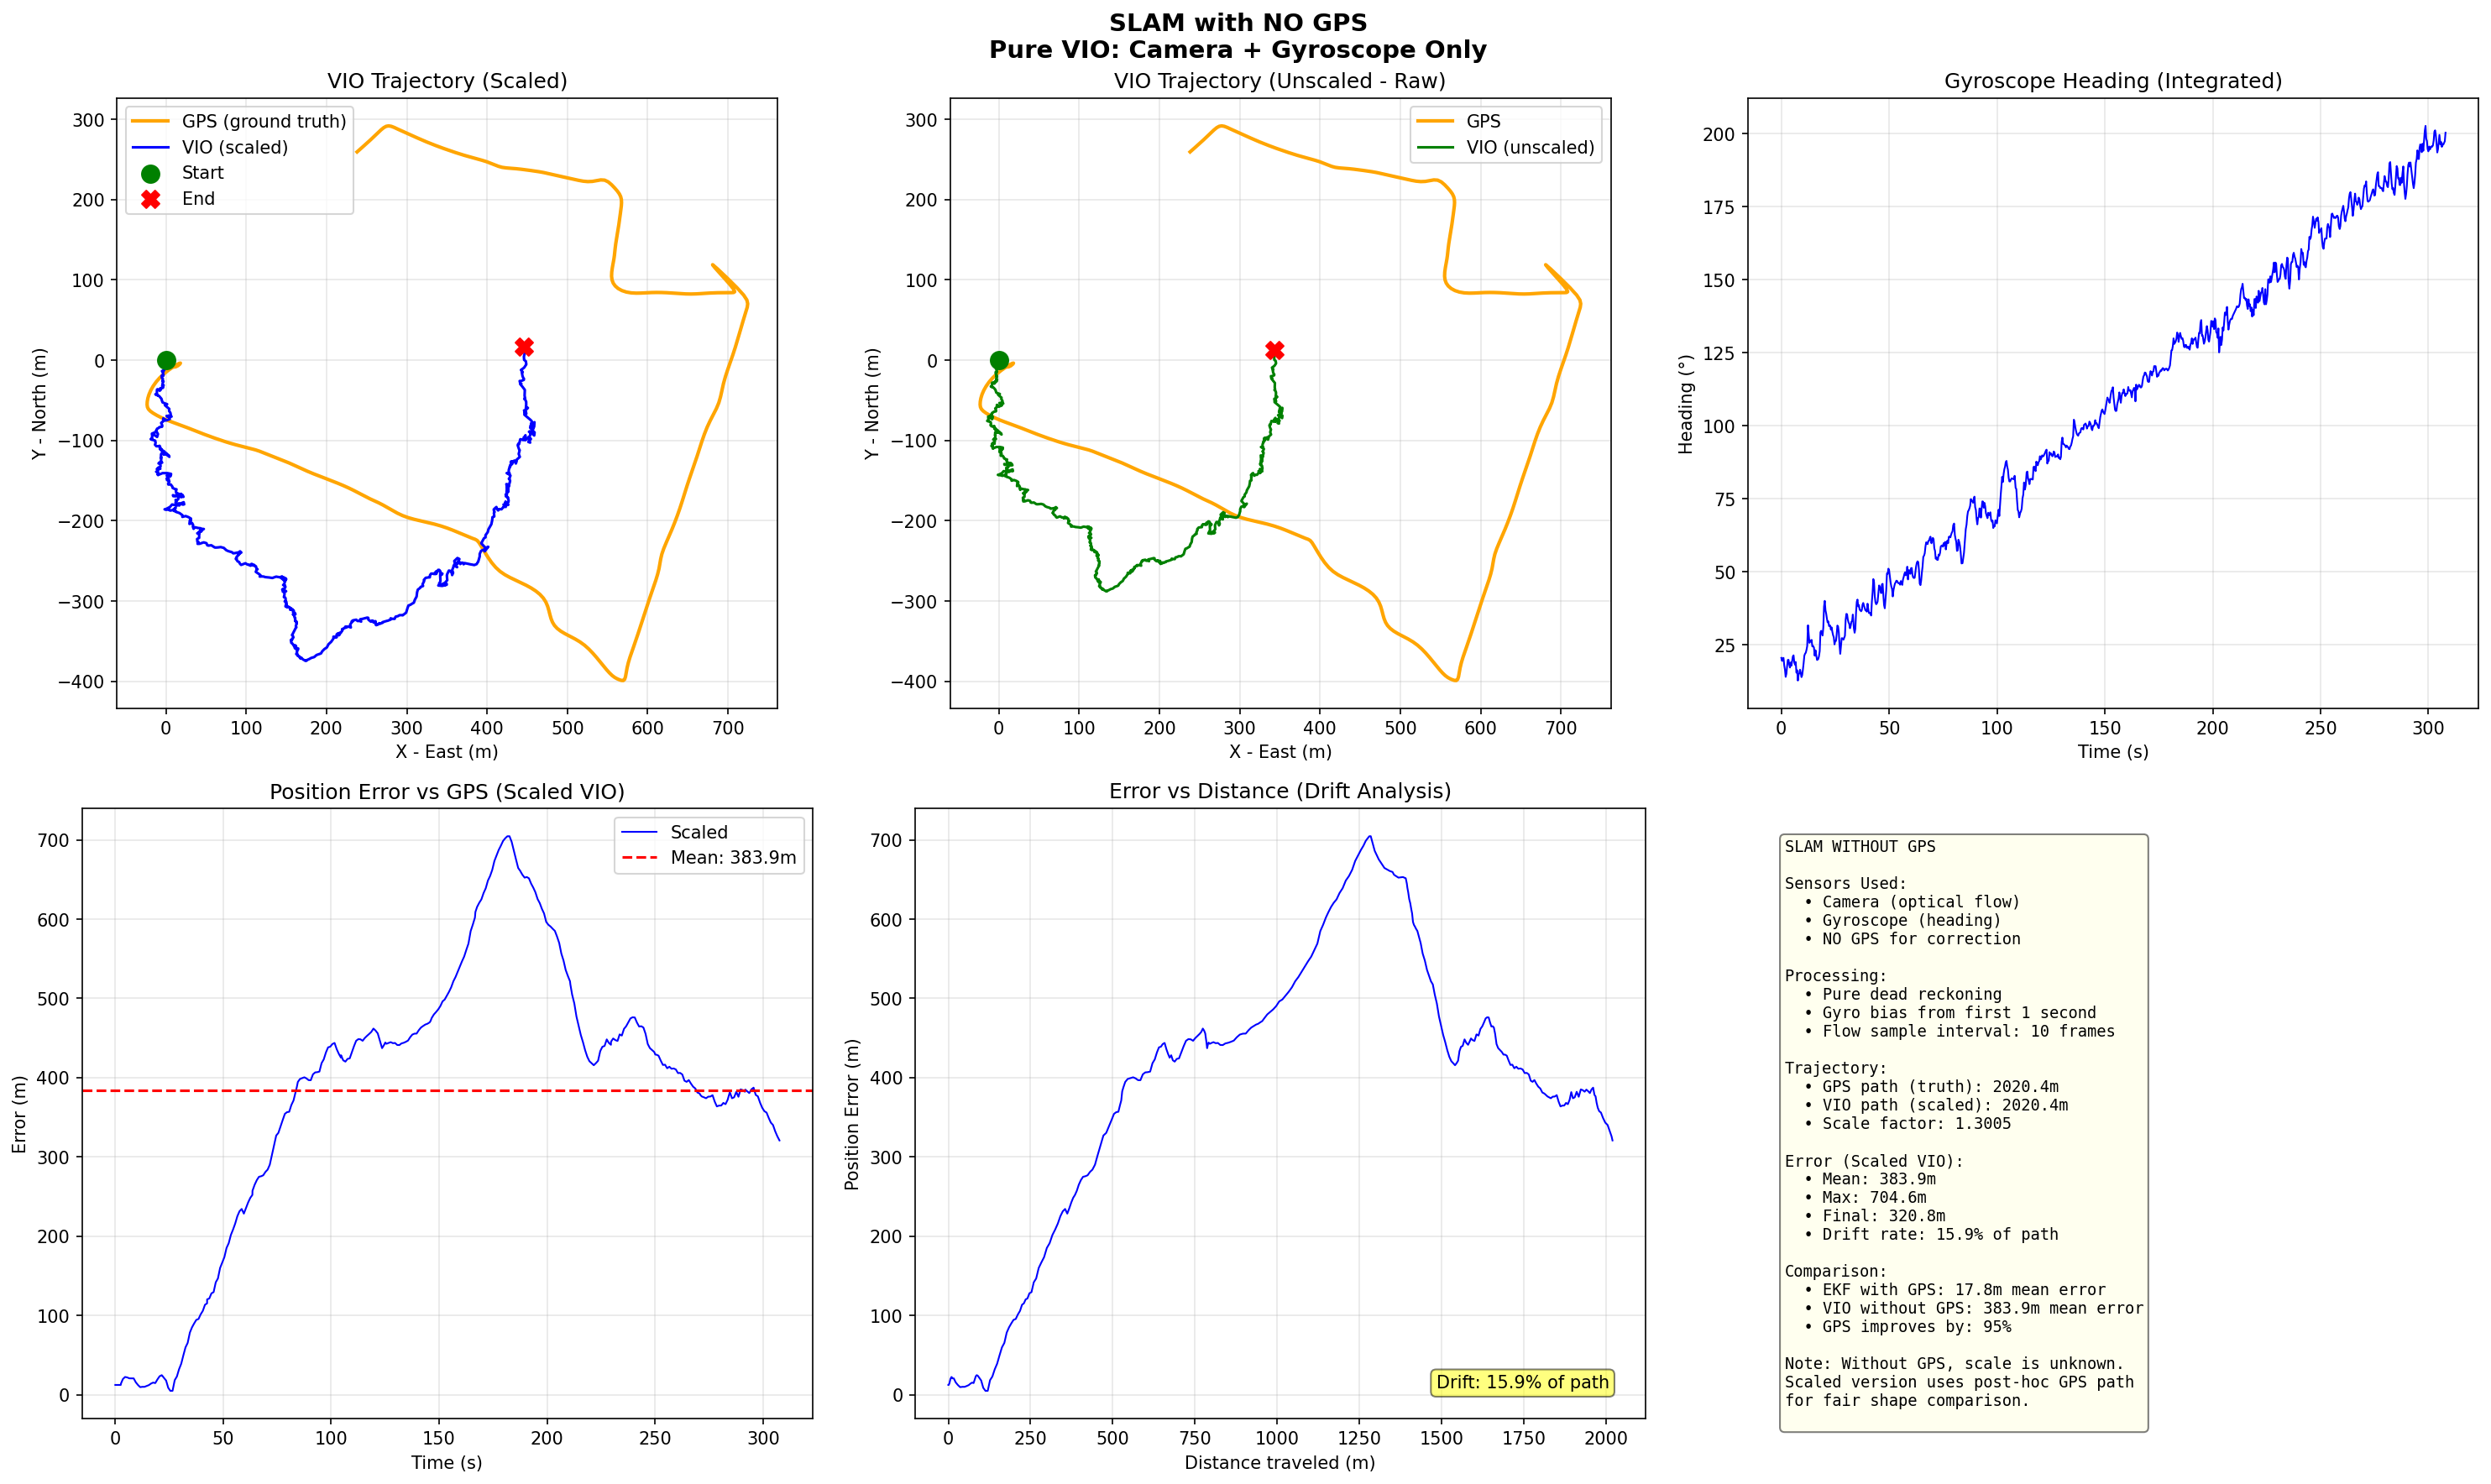

Source code (Python):
#!/usr/bin/env python3
"""
SLAM with NO GPS
- Camera optical flow + Gyroscope only
- No GPS for position or scale correction
- Pure dead reckoning with VIO
"""

import json
import numpy as np
import cv2
from pathlib import Path
import matplotlib.pyplot as plt
from scipy.ndimage import gaussian_filter1d

# Dataset paths
DATASET_ROOT = Path("android-slam-logger/slam_datasets/slam_session_20251119_123341")
DATASET_DIR = DATASET_ROOT / "data"
IMAGES_DIR = DATASET_ROOT / "images"
OUTPUT_DIR = Path("study_v2/slam-no-gps")
OUTPUT_DIR.mkdir(parents=True, exist_ok=True)

PHONE_ORIENTATION = "landscape"

print("="*70)
print("SLAM WITH NO GPS")
print("Pure VIO: Camera + Gyroscope Only")
print("="*70)
print()

# ============================================================================
# Data Loading
# ============================================================================

def load_jsonl(filepath):
    data = []
    with open(filepath, 'r') as f:
        content = f.read().strip()
        parts = content.split('}\n{')
        json_objects = []
        for i, part in enumerate(parts):
            if i == 0:
                json_objects.append(part + '}')
            elif i == len(parts) - 1:
                json_objects.append('{' + part)
            else:
                json_objects.append('{' + part + '}')
        for json_str in json_objects:
            try:
                data.append(json.loads(json_str))
            except:
                continue
    return data

def load_imu_data():
    raw_data = {1: [], 4: []}
    imu_file = DATASET_DIR / "imu_data.jsonl"
    with open(imu_file, 'r') as f:
        content = f.read().strip()
        parts = content.split('}\n{')
        json_objects = []
        for i, part in enumerate(parts):
            if i == 0:
                json_objects.append(part + '}')
            elif i == len(parts) - 1:
                json_objects.append('{' + part)
            else:
                json_objects.append('{' + part + '}')
        for json_str in json_objects:
            try:
                data = json.loads(json_str)
                sensor_type = data.get('sensorType')
                if sensor_type in raw_data:
                    raw_data[sensor_type].append({
                        'timestamp': data['timestamp'],
                        'values': np.array(data['values'])
                    })
            except:
                continue
    for key in raw_data:
        raw_data[key] = sorted(raw_data[key], key=lambda x: x['timestamp'])
    return raw_data

# Load data
print("Loading data...")
camera_data = load_jsonl(DATASET_DIR / 'camera_frames.jsonl')
camera_data.sort(key=lambda x: x['timestamp'])

imu_data = load_imu_data()
gyro_data = imu_data[4]

# Load GPS only for ground truth comparison
gps_data = load_jsonl(DATASET_DIR / 'gps_data.jsonl')
gps_data = [g for g in gps_data if g.get('latitude', 0) != 0]

print(f"  Camera: {len(camera_data)} frames")
print(f"  Gyroscope: {len(gyro_data)} samples")
print(f"  GPS (ground truth only): {len(gps_data)} samples")
print()

# Time sync
camera_times = np.array([c['timestamp']/1e9 for c in camera_data])
gyro_times = np.array([s['timestamp']/1e9 for s in gyro_data])
gps_times = np.array([s['timestamp']/1e9 for s in gps_data])

time_offset = min(camera_times[0], gyro_times[0], gps_times[0])
camera_times -= time_offset
gyro_times -= time_offset
gps_times -= time_offset

# ============================================================================
# GPS Ground Truth (for comparison only)
# ============================================================================

print("1. GPS Ground Truth...")

lat0 = gps_data[0]['latitude']
lon0 = gps_data[0]['longitude']
meters_per_deg_lat = 111320
meters_per_deg_lon = 111320 * np.cos(np.radians(lat0))

gps_positions = []
for sample in gps_data:
    x = (sample['longitude'] - lon0) * meters_per_deg_lon
    y = (sample['latitude'] - lat0) * meters_per_deg_lat
    gps_positions.append([x, y])

gps_positions = np.array(gps_positions)

# Smooth GPS
sigma = 2
gps_smooth = np.zeros_like(gps_positions)
for i in range(2):
    gps_smooth[:, i] = gaussian_filter1d(gps_positions[:, i], sigma)

gps_path_length = np.sum(np.linalg.norm(np.diff(gps_smooth, axis=0), axis=1))
print(f"   GPS path (ground truth): {gps_path_length:.1f}m")

# ============================================================================
# Gyroscope Processing
# ============================================================================

print("2. Gyroscope Processing...")

gyro_values = np.array([s['values'] for s in gyro_data])
first_sec_mask = gyro_times < 1.0
gyro_bias = np.mean(gyro_values[first_sec_mask], axis=0)
gyro_corrected = gyro_values - gyro_bias

# Integrate heading
heading_gyro = np.zeros(len(gyro_data))
for i in range(1, len(gyro_data)):
    dt = gyro_times[i] - gyro_times[i-1]
    heading_gyro[i] = heading_gyro[i-1] + gyro_corrected[i, 2] * dt

print(f"   Gyro heading range: {np.degrees(heading_gyro.max() - heading_gyro.min()):.1f}°")

# ============================================================================
# Optical Flow Processing
# ============================================================================

print("3. Optical Flow...")

SAMPLE_INTERVAL = 10
sample_indices = list(range(0, len(camera_data) - 1, SAMPLE_INTERVAL))

flow_data = []

for idx in sample_indices:
    if idx >= len(camera_data) - 1:
        break

    img1_filename = camera_data[idx].get('fileName', camera_data[idx].get('filename', ''))
    img2_filename = camera_data[idx+1].get('fileName', camera_data[idx+1].get('filename', ''))

    img1_path = IMAGES_DIR / img1_filename
    img2_path = IMAGES_DIR / img2_filename

    if not img1_path.exists() or not img2_path.exists():
        continue

    img1 = cv2.imread(str(img1_path))
    img2 = cv2.imread(str(img2_path))

    if img1 is None or img2 is None:
        continue

    gray1 = cv2.cvtColor(img1, cv2.COLOR_BGR2GRAY)
    gray2 = cv2.cvtColor(img2, cv2.COLOR_BGR2GRAY)

    flow = cv2.calcOpticalFlowFarneback(
        gray1, gray2, None,
        pyr_scale=0.5, levels=3, winsize=15,
        iterations=3, poly_n=5, poly_sigma=1.2, flags=0
    )

    flow_data.append({
        'time': camera_times[idx],
        'flow_x': np.mean(flow[:, :, 0]),
        'flow_y': np.mean(flow[:, :, 1])
    })

flow_times = np.array([f['time'] for f in flow_data])
flow_x = np.array([f['flow_x'] for f in flow_data])
flow_y = np.array([f['flow_y'] for f in flow_data])

print(f"   Flow samples: {len(flow_data)}")

# Get heading at flow times
heading_at_flow = np.interp(flow_times, gyro_times, heading_gyro)

# Initial heading from GPS (only for alignment, not for correction)
if len(gps_smooth) >= 5:
    gps_dx = gps_smooth[4, 0] - gps_smooth[0, 0]
    gps_dy = gps_smooth[4, 1] - gps_smooth[0, 1]
    initial_heading = np.arctan2(gps_dy, gps_dx)
else:
    initial_heading = 0

heading_at_flow += initial_heading

# ============================================================================
# VIO Trajectory (No GPS)
# ============================================================================

print("4. Computing VIO Trajectory (No GPS)...")

# First pass: compute unscaled trajectory
position_unscaled = np.zeros((len(flow_data), 2))
for i in range(1, len(flow_data)):
    dt = flow_times[i] - flow_times[i-1]
    h = heading_at_flow[i]
    flow_forward = -flow_y[i]
    flow_right = -flow_x[i]
    vx = flow_forward * np.cos(h) - flow_right * np.sin(h)
    vy = flow_forward * np.sin(h) + flow_right * np.cos(h)
    position_unscaled[i, 0] = position_unscaled[i-1, 0] + vx * dt
    position_unscaled[i, 1] = position_unscaled[i-1, 1] + vy * dt

vio_path_length_unscaled = np.sum(np.linalg.norm(np.diff(position_unscaled, axis=0), axis=1))

# For fair comparison, we'll show two versions:
# 1. Unscaled (raw VIO)
# 2. Post-hoc scaled (using GPS path length - but this is cheating for real-time)

# Scale factor (would need GPS to compute in real scenario)
scale = gps_path_length / vio_path_length_unscaled
print(f"   Scale factor (from GPS): {scale:.4f} m/unit")

# Scaled trajectory
position_scaled = position_unscaled * scale

vio_path_length = np.sum(np.linalg.norm(np.diff(position_scaled, axis=0), axis=1))
print(f"   VIO path (scaled): {vio_path_length:.1f}m")

# ============================================================================
# Error Analysis
# ============================================================================

print("5. Error Analysis...")

# Error for scaled version
vio_x_at_gps = np.interp(gps_times, flow_times, position_scaled[:, 0])
vio_y_at_gps = np.interp(gps_times, flow_times, position_scaled[:, 1])
position_error_scaled = np.sqrt((vio_x_at_gps - gps_smooth[:, 0])**2 + (vio_y_at_gps - gps_smooth[:, 1])**2)

# Error for unscaled version
vio_x_unscaled = np.interp(gps_times, flow_times, position_unscaled[:, 0])
vio_y_unscaled = np.interp(gps_times, flow_times, position_unscaled[:, 1])
position_error_unscaled = np.sqrt((vio_x_unscaled - gps_smooth[:, 0])**2 + (vio_y_unscaled - gps_smooth[:, 1])**2)

print(f"   Scaled VIO error:")
print(f"     Mean: {np.mean(position_error_scaled):.1f}m")
print(f"     Max: {np.max(position_error_scaled):.1f}m")
print(f"     Final: {position_error_scaled[-1]:.1f}m")
print(f"   Unscaled VIO error:")
print(f"     Mean: {np.mean(position_error_unscaled):.1f}m")

# ============================================================================
# Visualization
# ============================================================================

print("6. Creating Visualization...")

fig = plt.figure(figsize=(20, 12))
fig.suptitle('SLAM with NO GPS\nPure VIO: Camera + Gyroscope Only',
             fontsize=14, fontweight='bold')

# 1. Trajectory Comparison
ax1 = fig.add_subplot(2, 3, 1)
ax1.plot(gps_smooth[:, 0], gps_smooth[:, 1], 'orange', linewidth=2, label='GPS (ground truth)')
ax1.plot(position_scaled[:, 0], position_scaled[:, 1], 'b-', linewidth=1.5, label='VIO (scaled)')
ax1.scatter(position_scaled[0, 0], position_scaled[0, 1], c='green', s=100, marker='o', label='Start', zorder=5)
ax1.scatter(position_scaled[-1, 0], position_scaled[-1, 1], c='red', s=100, marker='X', label='End', zorder=5)
ax1.set_xlabel('X - East (m)')
ax1.set_ylabel('Y - North (m)')
ax1.set_title('VIO Trajectory (Scaled)')
ax1.legend()
ax1.grid(True, alpha=0.3)
ax1.set_aspect('equal')

# 2. Unscaled Trajectory
ax2 = fig.add_subplot(2, 3, 2)
ax2.plot(gps_smooth[:, 0], gps_smooth[:, 1], 'orange', linewidth=2, label='GPS')
ax2.plot(position_unscaled[:, 0], position_unscaled[:, 1], 'g-', linewidth=1.5, label='VIO (unscaled)')
ax2.scatter(position_unscaled[0, 0], position_unscaled[0, 1], c='green', s=100, marker='o', zorder=5)
ax2.scatter(position_unscaled[-1, 0], position_unscaled[-1, 1], c='red', s=100, marker='X', zorder=5)
ax2.set_xlabel('X - East (m)')
ax2.set_ylabel('Y - North (m)')
ax2.set_title('VIO Trajectory (Unscaled - Raw)')
ax2.legend()
ax2.grid(True, alpha=0.3)
ax2.set_aspect('equal')

# 3. Heading
ax3 = fig.add_subplot(2, 3, 3)
ax3.plot(flow_times, np.degrees(heading_at_flow), 'b-', linewidth=1)
ax3.set_xlabel('Time (s)')
ax3.set_ylabel('Heading (°)')
ax3.set_title('Gyroscope Heading (Integrated)')
ax3.grid(True, alpha=0.3)

# 4. Position Error
ax4 = fig.add_subplot(2, 3, 4)
ax4.plot(gps_times, position_error_scaled, 'b-', linewidth=1, label='Scaled')
ax4.axhline(y=np.mean(position_error_scaled), color='r', linestyle='--',
            label=f'Mean: {np.mean(position_error_scaled):.1f}m')
ax4.set_xlabel('Time (s)')
ax4.set_ylabel('Error (m)')
ax4.set_title('Position Error vs GPS (Scaled VIO)')
ax4.legend()
ax4.grid(True, alpha=0.3)

# 5. Drift Analysis
ax5 = fig.add_subplot(2, 3, 5)
# Show error accumulation over distance
gps_dist = np.cumsum(np.concatenate([[0], np.linalg.norm(np.diff(gps_smooth, axis=0), axis=1)]))
ax5.plot(gps_dist, position_error_scaled, 'b-', linewidth=1)
ax5.set_xlabel('Distance traveled (m)')
ax5.set_ylabel('Position Error (m)')
ax5.set_title('Error vs Distance (Drift Analysis)')
ax5.grid(True, alpha=0.3)

# Calculate drift rate
drift_rate = position_error_scaled[-1] / gps_path_length * 100
ax5.text(0.95, 0.05, f'Drift: {drift_rate:.1f}% of path',
         transform=ax5.transAxes, ha='right', fontsize=10,
         bbox=dict(boxstyle='round', facecolor='yellow', alpha=0.5))

# 6. Statistics
ax6 = fig.add_subplot(2, 3, 6)
ax6.axis('off')

stats_text = f"""SLAM WITHOUT GPS

Sensors Used:
  • Camera (optical flow)
  • Gyroscope (heading)
  • NO GPS for correction

Processing:
  • Pure dead reckoning
  • Gyro bias from first 1 second
  • Flow sample interval: {SAMPLE_INTERVAL} frames

Trajectory:
  • GPS path (truth): {gps_path_length:.1f}m
  • VIO path (scaled): {vio_path_length:.1f}m
  • Scale factor: {scale:.4f}

Error (Scaled VIO):
  • Mean: {np.mean(position_error_scaled):.1f}m
  • Max: {np.max(position_error_scaled):.1f}m
  • Final: {position_error_scaled[-1]:.1f}m
  • Drift rate: {drift_rate:.1f}% of path

Comparison:
  • EKF with GPS: 17.8m mean error
  • VIO without GPS: {np.mean(position_error_scaled):.1f}m mean error
  • GPS improves by: {(1 - 17.8/np.mean(position_error_scaled))*100:.0f}%

Note: Without GPS, scale is unknown.
Scaled version uses post-hoc GPS path
for fair shape comparison.
"""

ax6.text(0.05, 0.95, stats_text, transform=ax6.transAxes,
        fontsize=9, verticalalignment='top', fontfamily='monospace',
        bbox=dict(boxstyle='round', facecolor='lightyellow', alpha=0.5))

plt.tight_layout()
output_file = OUTPUT_DIR / 'slam_no_gps.png'
plt.savefig(output_file, dpi=150, bbox_inches='tight')
plt.close()

print(f"   Saved: {output_file}")
print()

print("="*70)
print("SLAM WITHOUT GPS COMPLETE")
print("="*70)
print(f"  Mean error (scaled): {np.mean(position_error_scaled):.1f}m")
print(f"  Final error: {position_error_scaled[-1]:.1f}m")
print(f"  Drift rate: {drift_rate:.1f}% of path length")
print()
print("  Comparison:")
print(f"    - EKF with GPS: 17.8m")
print(f"    - VIO without GPS: {np.mean(position_error_scaled):.1f}m")
print(f"    - GPS improvement: {(1 - 17.8/np.mean(position_error_scaled))*100:.0f}%")
print("="*70)
